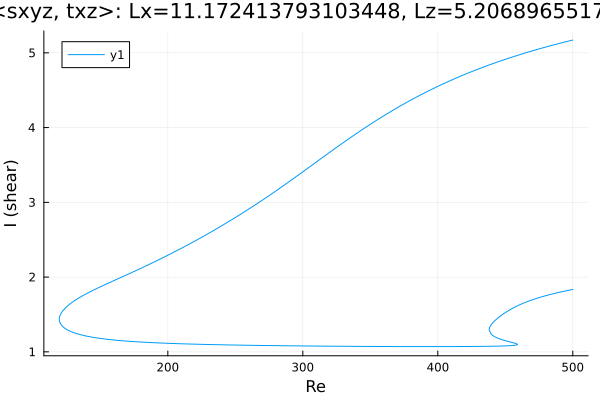

Values plotted in this chart, from the file beside it:
Re, shear
500.0, 5.171
498.9, 5.166
497.4, 5.16
496, 5.153
494.6, 5.147
493.2, 5.141
491.8, 5.134
490.4, 5.128
489.2, 5.122
487.8, 5.115
486.4, 5.109
485, 5.102
483.6, 5.095
482.1, 5.088
480.7, 5.081
479.3, 5.074
477.9, 5.067
476.5, 5.06
475.1, 5.053
473.7, 5.046
472.2, 5.038
470.8, 5.031
469.4, 5.023
468, 5.016
466.6, 5.008
465.2, 5
463.8, 4.993
462.3, 4.985
460.9, 4.977
459.5, 4.969
458.1, 4.961
456.7, 4.953
455.3, 4.945
453.9, 4.936
452.4, 4.928
451, 4.919
449.6, 4.911
448.2, 4.902
446.8, 4.894
445.4, 4.885
444, 4.876
442.5, 4.867
441.1, 4.858
439.7, 4.849
438.3, 4.84
436.9, 4.83
435.5, 4.821
434.1, 4.811
432.6, 4.802
431.2, 4.792
429.8, 4.782
428.4, 4.772
427, 4.762
425.6, 4.752
424.2, 4.742
422.7, 4.732
421.3, 4.721
419.9, 4.711
418.5, 4.7
417.1, 4.69
... 672 more rows
